Run: headless pygame with SDL's dummy video driver; simulated clock (each Clock.tick advances the game by its frame time, no real sleeping); random seed 0; keys injected as events and as key.get_pressed() state; no mouse input.
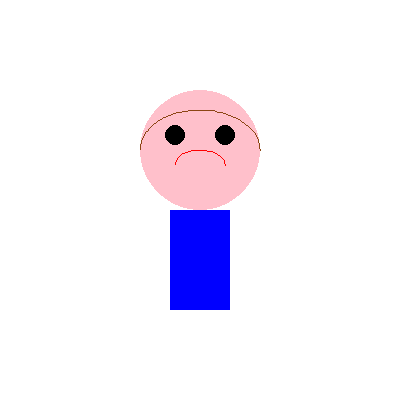
Frame 1 of 4 · flips 1–60 · no input
Frame 2 of 4 · flips 61–180 · tapped SPACE, RETURN · held RIGHT (→), D · screen unchanged from frame 1, image omitted
Frame 3 of 4 · flips 181–300 · held DOWN (↓), S · screen unchanged from frame 2, image omitted
Frame 4 of 4 · flips 301–420 · held LEFT (←), A, UP (↑), W · screen unchanged from frame 3, image omitted

The pygame program that drew these frames:

import pygame
import sys
#Test anothert test
pygame.init()

# Set up the display
width, height = 400, 400
screen = pygame.display.set_mode((width, height))
pygame.display.set_caption("Girl Drawing")

# Define colors
white = (255, 255, 255)
black = (0, 0, 0)
pink = (255, 192, 203)
blue = (0, 0, 255)
brown = (139, 69, 19)
red = (255, 0, 0)

def draw_girl():
    # Draw the girl's head
    pygame.draw.circle(screen, pink, (200, 150), 60)

    # Draw the girl's body
    pygame.draw.rect(screen, blue, (170, 210, 60, 100))

    # Draw the girl's hair (simple representation)
    pygame.draw.arc(screen, brown, (140, 110, 120, 80), 0, 3.14)

    # Draw the girl's eyes
    pygame.draw.circle(screen, black, (175, 135), 10)
    pygame.draw.circle(screen, black, (225, 135), 10)

    # Draw the girl's mouth (simple representation)
    pygame.draw.arc(screen, red, (175, 150, 50, 30), 0, 3.14)

running = True
while running:
    for event in pygame.event.get():
        if event.type == pygame.QUIT:
            running = False

    screen.fill(white)
    draw_girl()
    pygame.display.flip()

pygame.quit()
sys.exit()
